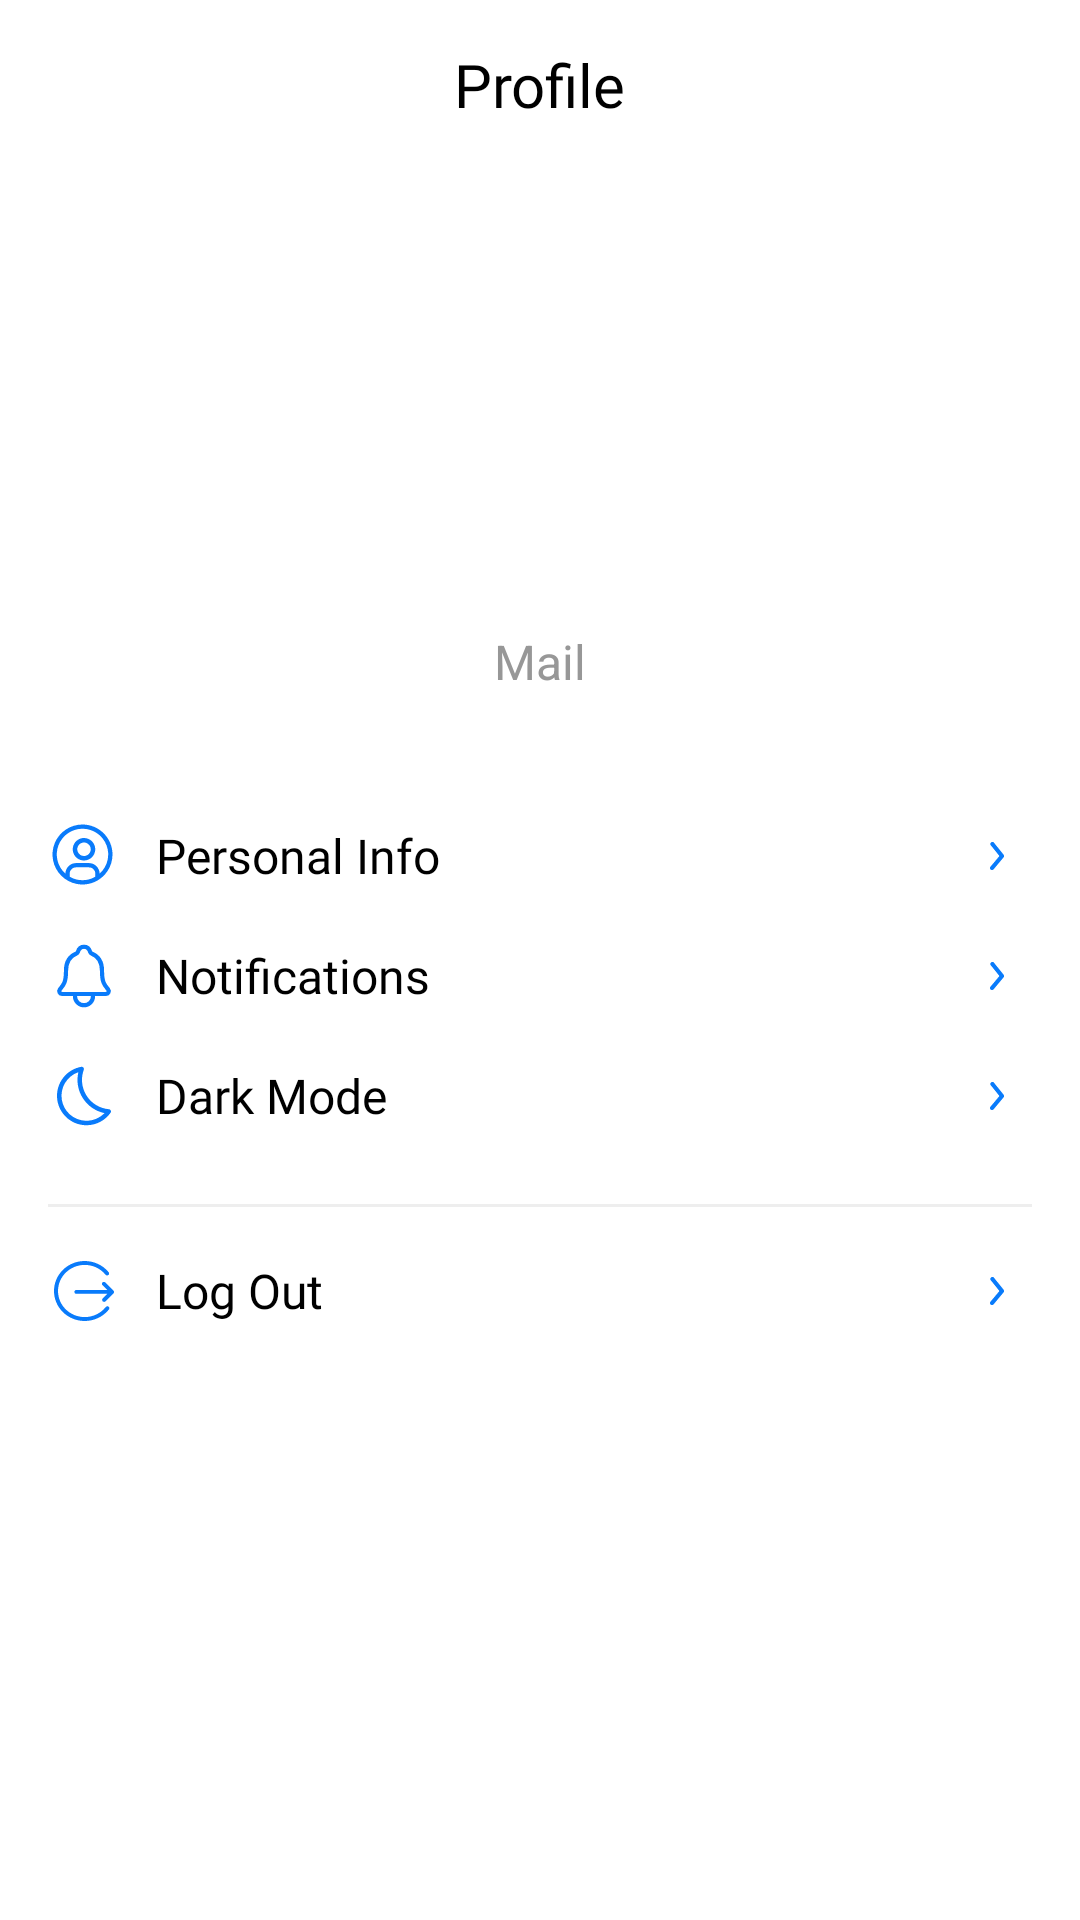

Layout XML and referenced resources for this Android screen:
<!-- AndroidManifest.xml: application theme Theme.Ktorchat -->
<!-- res/layout/fragment_profile.xml -->
<?xml version="1.0" encoding="utf-8"?>
<androidx.constraintlayout.widget.ConstraintLayout xmlns:android="http://schemas.android.com/apk/res/android"
    xmlns:app="http://schemas.android.com/apk/res-auto"
    xmlns:tools="http://schemas.android.com/tools"
    android:layout_width="match_parent"
    android:layout_height="match_parent"
    tools:context=".ui.main.fragment.profile.ProfileFragment">

    <TextView
        android:id="@+id/tv_title"
        android:layout_width="wrap_content"
        android:layout_height="wrap_content"
        android:fontFamily="@font/sf_compat_rounded_bold"
        android:text="@string/title_profile"
        android:textColor="@android:color/background_dark"
        android:textSize="20sp"
        app:layout_constraintBottom_toBottomOf="@id/toolbar_restrict_hor"
        app:layout_constraintEnd_toEndOf="parent"
        app:layout_constraintStart_toStartOf="parent"
        app:layout_constraintTop_toTopOf="parent" />

    <androidx.constraintlayout.widget.Guideline
        android:id="@+id/toolbar_restrict_hor"
        android:layout_width="0dp"
        android:layout_height="0dp"
        android:orientation="horizontal"
        app:layout_constraintGuide_begin="?attr/actionBarSize" />

    <com.google.android.material.imageview.ShapeableImageView
        android:id="@+id/iv_profile_icon_big"
        android:layout_width="88dp"
        android:layout_height="88dp"
        android:layout_marginTop="32dp"
        android:scaleType="centerCrop"
        app:layout_constraintEnd_toEndOf="parent"
        app:layout_constraintStart_toStartOf="parent"
        app:layout_constraintTop_toBottomOf="@id/toolbar_restrict_hor"
        app:shapeAppearanceOverlay="@style/RoundedImageView"
        tools:src="@drawable/avatar_static" />

    <TextView
        android:id="@+id/tv_username"
        android:layout_width="match_parent"
        android:layout_height="wrap_content"
        android:layout_marginTop="8dp"
        android:fontFamily="@font/sf_compat_rounded_bold"
        android:textAlignment="center"
        android:textColor="@color/black"
        android:textSize="16sp"
        app:layout_constraintEnd_toEndOf="parent"
        app:layout_constraintStart_toStartOf="parent"
        app:layout_constraintTop_toBottomOf="@+id/iv_profile_icon_big"
        tools:text="Janette Doe" />

    <TextView
        android:id="@+id/tv_email"
        android:layout_width="wrap_content"
        android:layout_height="wrap_content"
        android:layout_marginTop="4dp"
        android:text="@string/mail_is_not_added"
        android:textColor="#979797"
        android:textSize="16sp"
        app:layout_constraintEnd_toEndOf="parent"
        app:layout_constraintStart_toStartOf="parent"
        app:layout_constraintTop_toBottomOf="@id/tv_username"
        tools:text="example@gmail.com" />

    <TextView
        android:id="@+id/tv_personal_info"
        android:layout_width="0dp"
        android:layout_height="wrap_content"
        android:layout_marginStart="16dp"
        android:layout_marginTop="42dp"
        android:layout_marginEnd="20dp"
        android:drawablePadding="12dp"
        android:fontFamily="@font/sf_compat_rounded_semibold"
        android:gravity="center|start"
        android:text="@string/personal_info"
        android:textColor="@android:color/black"
        android:textSize="16sp"
        app:drawableEndCompat="@drawable/ic_arrow_right"
        app:drawableStartCompat="@drawable/ic_personal_info"
        app:layout_constraintEnd_toEndOf="parent"
        app:layout_constraintStart_toStartOf="parent"
        app:layout_constraintTop_toBottomOf="@id/tv_email" />

    <TextView
        android:id="@+id/tv_notifications"
        android:layout_width="0dp"
        android:layout_height="wrap_content"
        android:layout_marginStart="16dp"
        android:layout_marginTop="16dp"
        android:layout_marginEnd="20dp"
        android:drawablePadding="12dp"
        android:fontFamily="@font/sf_compat_rounded_semibold"
        android:gravity="center|start"
        android:text="@string/notifications"
        android:textColor="@android:color/black"
        android:textSize="16sp"
        app:drawableEndCompat="@drawable/ic_arrow_right"
        app:drawableStartCompat="@drawable/ic_notifications_blue"
        app:layout_constraintEnd_toEndOf="parent"
        app:layout_constraintStart_toStartOf="parent"
        app:layout_constraintTop_toBottomOf="@id/tv_personal_info" />

    <TextView
        android:id="@+id/tv_dark_mode"
        android:layout_width="0dp"
        android:layout_height="wrap_content"
        android:layout_marginStart="16dp"
        android:layout_marginTop="16dp"
        android:layout_marginEnd="20dp"
        android:drawablePadding="12dp"
        android:fontFamily="@font/sf_compat_rounded_semibold"
        android:gravity="center|start"
        android:text="@string/dark_mode"
        android:textColor="@android:color/black"
        android:textSize="16sp"
        app:drawableEndCompat="@drawable/ic_arrow_right"
        app:drawableStartCompat="@drawable/ic_dark_mode"
        app:layout_constraintEnd_toEndOf="parent"
        app:layout_constraintStart_toStartOf="parent"
        app:layout_constraintTop_toBottomOf="@id/tv_notifications" />

    <View
        android:id="@+id/divider"
        android:layout_width="0dp"
        android:layout_height="1dp"
        android:layout_marginHorizontal="16dp"
        android:layout_marginTop="24dp"
        android:background="#EEEEEE"
        app:layout_constraintEnd_toEndOf="parent"
        app:layout_constraintStart_toStartOf="parent"
        app:layout_constraintTop_toBottomOf="@id/tv_dark_mode" />

    <TextView
        android:id="@+id/tv_log_out"
        android:layout_width="0dp"
        android:layout_height="wrap_content"
        android:layout_marginStart="16dp"
        android:layout_marginTop="16dp"
        android:layout_marginEnd="20dp"
        android:drawablePadding="12dp"
        android:fontFamily="@font/sf_compat_rounded_semibold"
        android:gravity="center|start"
        android:text="@string/log_out"
        android:textColor="@android:color/black"
        android:textSize="16sp"
        app:drawableEndCompat="@drawable/ic_arrow_right"
        app:drawableStartCompat="@drawable/ic_logout"
        app:layout_constraintEnd_toEndOf="parent"
        app:layout_constraintStart_toStartOf="parent"
        app:layout_constraintTop_toBottomOf="@id/divider" />

</androidx.constraintlayout.widget.ConstraintLayout>
<!-- resources referenced by this layout -->
<resources>
  <!-- drawable ic_arrow_right (drawable) -->
  <vector xmlns:android="http://schemas.android.com/apk/res/android"
      android:width="16dp"
      android:height="16dp"
      android:viewportWidth="16"
      android:viewportHeight="16">
    <path
        android:pathData="M6.666,12.667C6.51,12.667 6.359,12.613 6.239,12.513C6.172,12.457 6.116,12.389 6.075,12.311C6.034,12.233 6.009,12.149 6.001,12.061C5.993,11.974 6.002,11.886 6.028,11.802C6.054,11.719 6.096,11.641 6.153,11.573L9.139,8L6.259,4.42C6.204,4.352 6.162,4.273 6.138,4.189C6.113,4.105 6.105,4.017 6.114,3.929C6.123,3.842 6.15,3.757 6.192,3.68C6.234,3.603 6.291,3.535 6.359,3.48C6.428,3.419 6.509,3.374 6.596,3.346C6.684,3.318 6.776,3.308 6.868,3.317C6.959,3.327 7.048,3.355 7.128,3.4C7.208,3.445 7.277,3.507 7.333,3.58L10.553,7.58C10.651,7.699 10.704,7.849 10.704,8.003C10.704,8.158 10.651,8.307 10.553,8.427L7.219,12.427C7.152,12.507 7.067,12.571 6.971,12.613C6.875,12.655 6.77,12.673 6.666,12.667Z"
        android:fillColor="#097BFB"/>
  </vector>
  <!-- drawable ic_notifications_blue (drawable) -->
  <vector xmlns:android="http://schemas.android.com/apk/res/android"
      android:width="24dp"
      android:height="24dp"
      android:viewportWidth="24"
      android:viewportHeight="24">
    <path
        android:pathData="M15,18V18.75C15,19.546 14.684,20.309 14.121,20.871C13.559,21.434 12.795,21.75 12,21.75C11.204,21.75 10.441,21.434 9.878,20.871C9.316,20.309 9,19.546 9,18.75V18M20.047,16.473C18.844,15 17.994,14.25 17.994,10.188C17.994,6.469 16.094,5.144 14.531,4.5C14.323,4.415 14.128,4.219 14.065,4.005C13.79,3.072 13.022,2.25 12,2.25C10.978,2.25 10.209,3.073 9.937,4.006C9.874,4.222 9.678,4.415 9.471,4.5C7.906,5.145 6.008,6.465 6.008,10.188C6.006,14.25 5.156,15 3.952,16.473C3.453,17.084 3.89,18 4.763,18H19.242C20.109,18 20.543,17.081 20.047,16.473Z"
        android:strokeLineJoin="round"
        android:strokeWidth="1.4"
        android:fillColor="#00000000"
        android:strokeColor="#097BFB"
        android:strokeLineCap="round"/>
  </vector>
  <string name="dark_mode">Dark Mode</string>
  <string name="log_out">Log Out</string>
  <string name="mail_is_not_added">Mail </string>
  <string name="notifications">Notifications</string>
  <string name="personal_info">Personal Info</string>
  <string name="title_profile">Profile</string>
  <style name="RoundedImageView">
          <item name="cornerFamily">rounded</item>
          <item name="cornerSize">50%</item>
      </style>
  <style name="Theme.Ktorchat" parent="Theme.MaterialComponents.DayNight.NoActionBar">
          
          <item name="colorPrimary">@color/purple_500</item>
          <item name="colorPrimaryVariant">@color/purple_700</item>
          <item name="colorOnPrimary">@color/white</item>
          
          <item name="colorSecondary">@color/teal_200</item>
          <item name="colorSecondaryVariant">@color/teal_700</item>
          <item name="colorOnSecondary">@color/black</item>
          
          <item name="android:statusBarColor" tools:targetApi="l">?attr/colorPrimaryVariant</item>
          
      </style>
  <!-- not gathered from this repository: default colours our renderer supplied (Android Studio template values) -->
  <color name="purple_500">#FF6200EE</color>
  <color name="purple_700">#FF3700B3</color>
  <color name="teal_200">#FF03DAC5</color>
  <color name="teal_700">#FF018786</color>
  <color name="black">#FF000000</color>
  <color name="white">#FFFFFFFF</color>
</resources>
